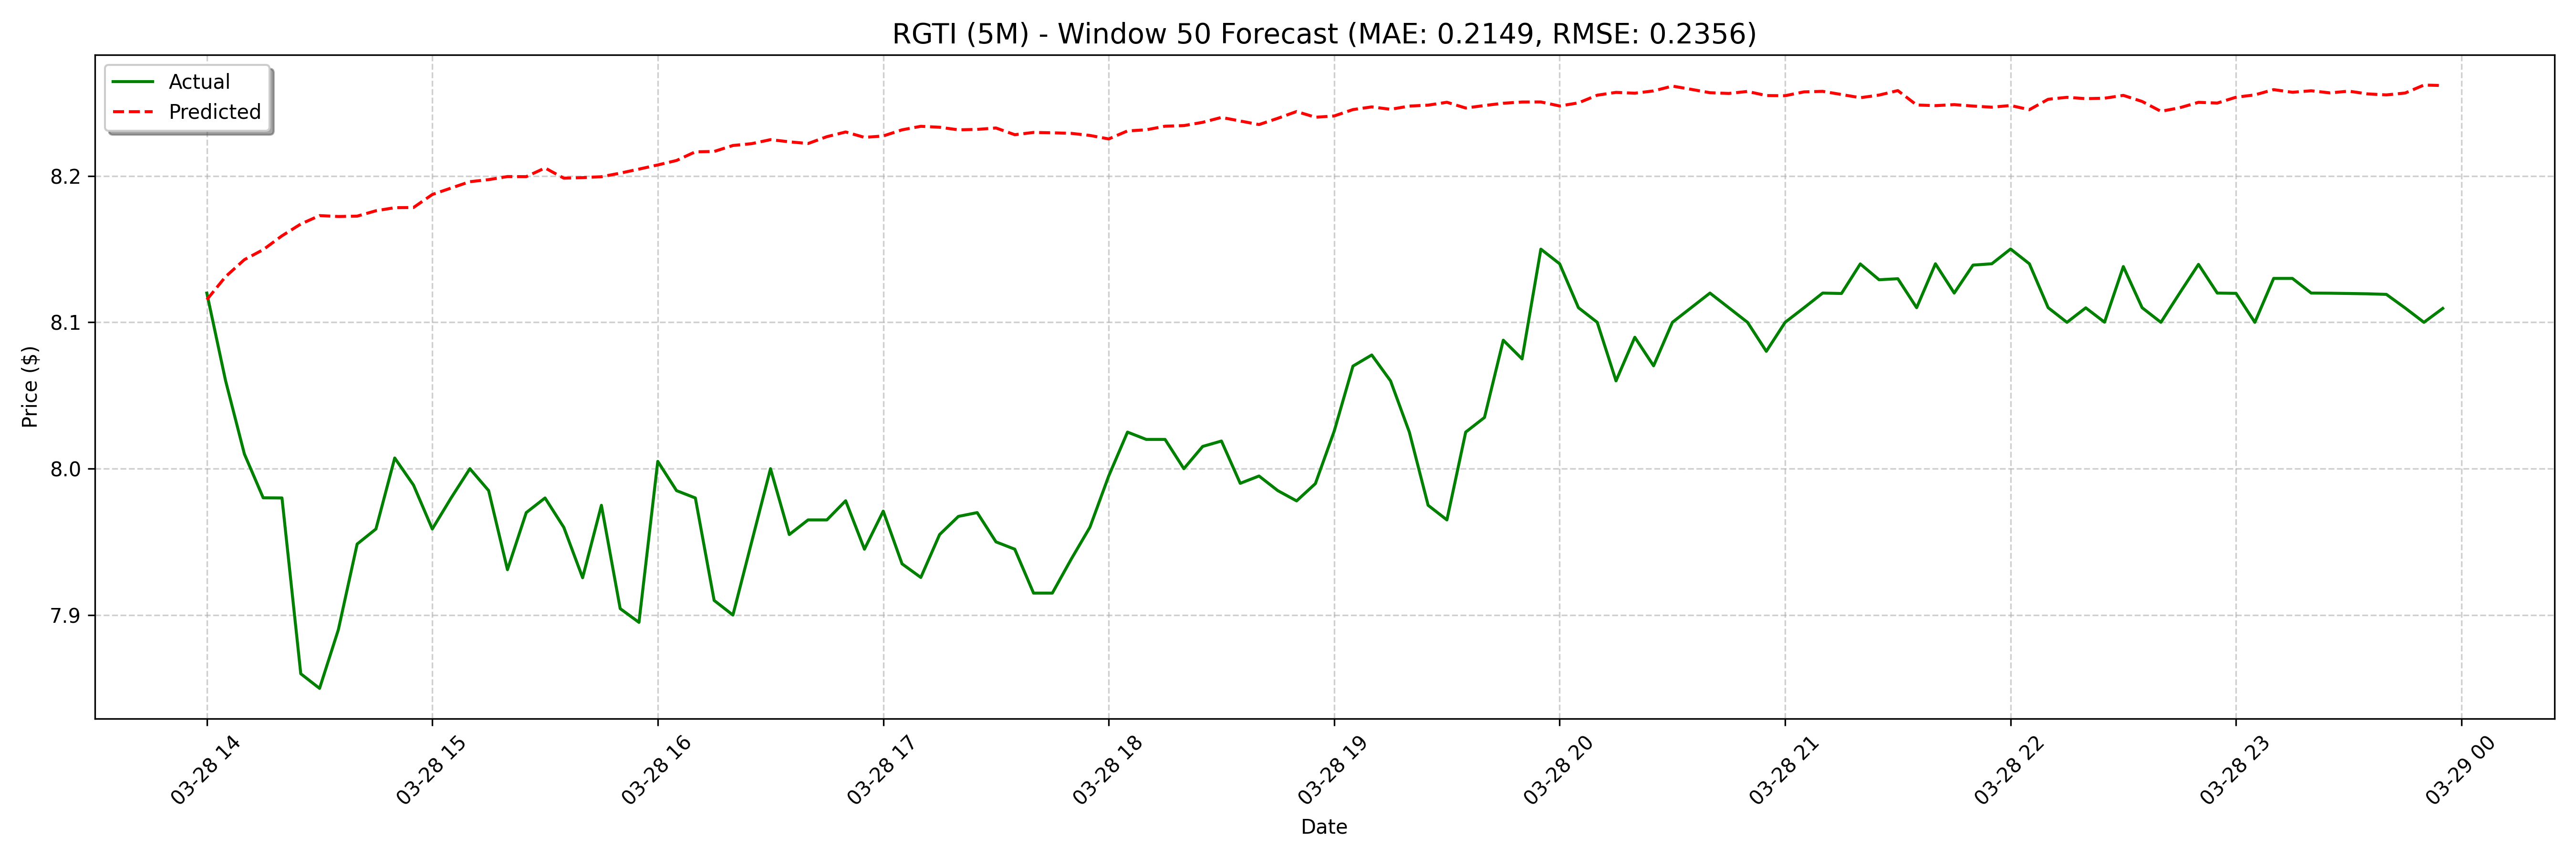

Source data for this figure (header and first rows):
date, actual, forecast
2025-03-28 14:00:00, 8.12, 8.115
2025-03-28 14:05:00, 8.06, 8.131
2025-03-28 14:10:00, 8.01, 8.143
2025-03-28 14:15:00, 7.98, 8.15
2025-03-28 14:20:00, 7.98, 8.159
2025-03-28 14:25:00, 7.86, 8.167
2025-03-28 14:30:00, 7.85, 8.173
2025-03-28 14:35:00, 7.89, 8.172
2025-03-28 14:40:00, 7.949, 8.173
2025-03-28 14:45:00, 7.959, 8.176
2025-03-28 14:50:00, 8.007, 8.178
2025-03-28 14:55:00, 7.989, 8.178
2025-03-28 15:00:00, 7.959, 8.187
2025-03-28 15:05:00, 7.98, 8.192
2025-03-28 15:10:00, 8.0, 8.196
2025-03-28 15:15:00, 7.985, 8.197
2025-03-28 15:20:00, 7.931, 8.2
2025-03-28 15:25:00, 7.97, 8.2
2025-03-28 15:30:00, 7.98, 8.205
2025-03-28 15:35:00, 7.96, 8.198
2025-03-28 15:40:00, 7.925, 8.199
2025-03-28 15:45:00, 7.975, 8.199
2025-03-28 15:50:00, 7.904, 8.202
2025-03-28 15:55:00, 7.895, 8.205
2025-03-28 16:00:00, 8.005, 8.208
2025-03-28 16:05:00, 7.985, 8.211
2025-03-28 16:10:00, 7.98, 8.217
2025-03-28 16:15:00, 7.91, 8.217
2025-03-28 16:20:00, 7.9, 8.221
2025-03-28 16:25:00, 7.95, 8.222
2025-03-28 16:30:00, 8.0, 8.225
2025-03-28 16:35:00, 7.955, 8.223
2025-03-28 16:40:00, 7.965, 8.222
2025-03-28 16:45:00, 7.965, 8.227
2025-03-28 16:50:00, 7.978, 8.23
2025-03-28 16:55:00, 7.945, 8.226
2025-03-28 17:00:00, 7.971, 8.227
2025-03-28 17:05:00, 7.935, 8.232
2025-03-28 17:10:00, 7.926, 8.234
2025-03-28 17:15:00, 7.955, 8.233
2025-03-28 17:20:00, 7.967, 8.232
2025-03-28 17:25:00, 7.97, 8.232
2025-03-28 17:30:00, 7.95, 8.233
2025-03-28 17:35:00, 7.945, 8.228
2025-03-28 17:40:00, 7.915, 8.23
2025-03-28 17:45:00, 7.915, 8.229
2025-03-28 17:50:00, 7.938, 8.229
2025-03-28 17:55:00, 7.96, 8.228
2025-03-28 18:00:00, 7.995, 8.225
2025-03-28 18:05:00, 8.025, 8.231
2025-03-28 18:10:00, 8.02, 8.232
2025-03-28 18:15:00, 8.02, 8.234
2025-03-28 18:20:00, 8.0, 8.234
2025-03-28 18:25:00, 8.015, 8.237
2025-03-28 18:30:00, 8.019, 8.24
2025-03-28 18:35:00, 7.99, 8.238
2025-03-28 18:40:00, 7.995, 8.235
2025-03-28 18:45:00, 7.985, 8.239
2025-03-28 18:50:00, 7.978, 8.244
2025-03-28 18:55:00, 7.99, 8.24
... 68 more rows
